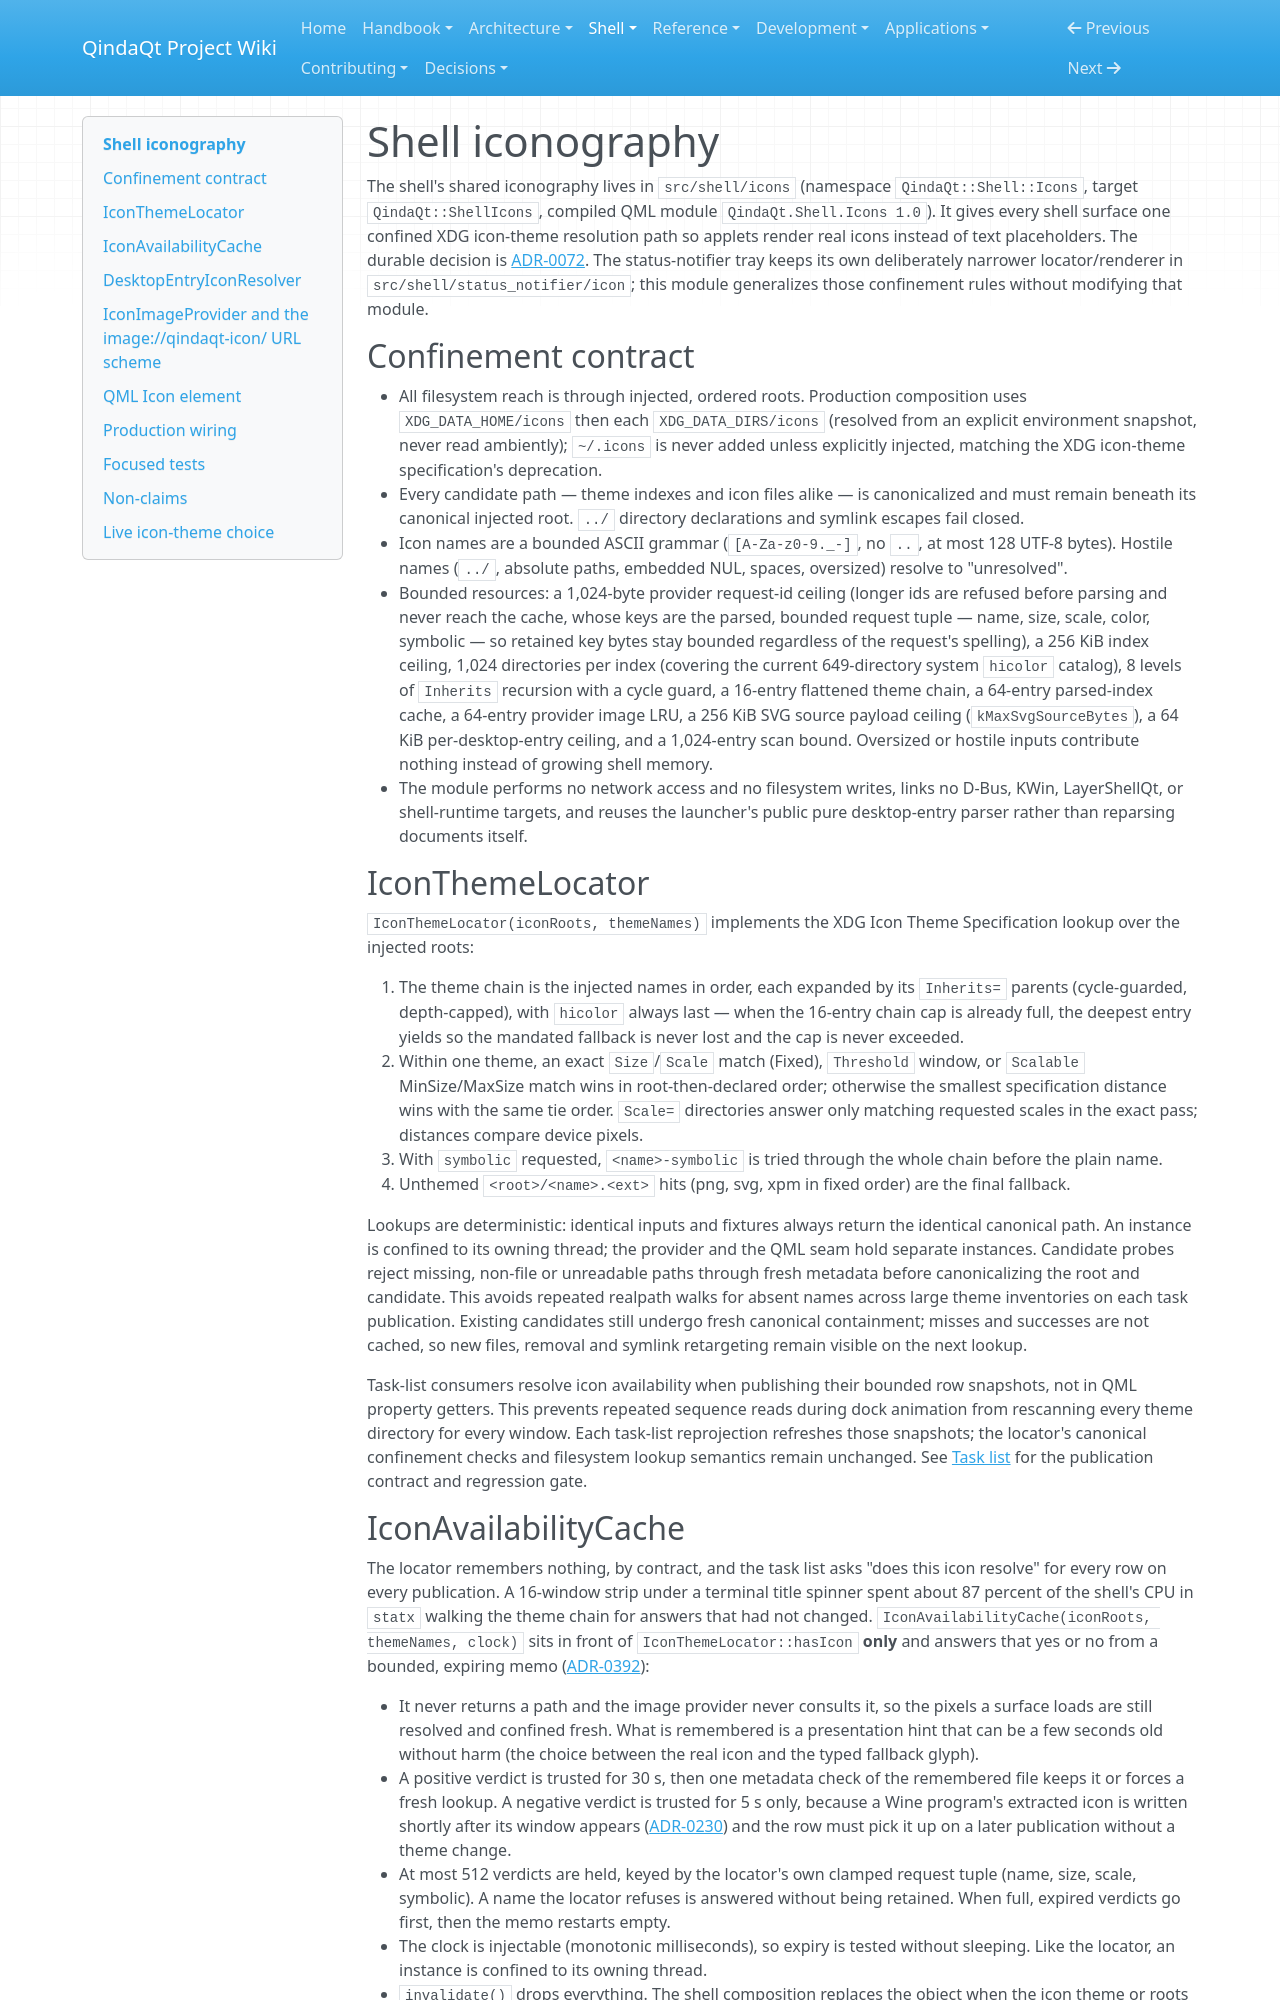

repository: Es00bac/QindaQt · page: shell/iconography.html · generator: mkdocs

# Shell iconography

The shell's shared iconography lives in `src/shell/icons` (namespace
`QindaQt::Shell::Icons`, target `QindaQt::ShellIcons`, compiled QML module
`QindaQt.Shell.Icons 1.0`). It gives every shell surface one confined XDG
icon-theme resolution path so applets render real icons instead of text
placeholders. The durable decision is
[ADR-0072](../adr/0072-shell-iconography-confined-xdg-icon-themes.md). The
status-notifier tray keeps its own deliberately narrower locator/renderer in
`src/shell/status_notifier/icon`; this module generalizes those confinement
rules without modifying that module.

## Confinement contract

- All filesystem reach is through injected, ordered roots. Production
  composition uses `XDG_DATA_HOME/icons` then each `XDG_DATA_DIRS/icons`
  (resolved from an explicit environment snapshot, never read ambiently);
  `~/.icons` is never added unless explicitly injected, matching the XDG
  icon-theme specification's deprecation.
- Every candidate path — theme indexes and icon files alike — is
  canonicalized and must remain beneath its canonical injected root. `../`
  directory declarations and symlink escapes fail closed.
- Icon names are a bounded ASCII grammar (`[A-Za-z0-9._-]`, no `..`, at most
  128 UTF-8 bytes). Hostile names (`../`, absolute paths, embedded NUL,
  spaces, oversized) resolve to "unresolved".
- Bounded resources: a 1,024-byte provider request-id ceiling (longer ids
  are refused before parsing and never reach the cache, whose keys are the
  parsed, bounded request tuple — name, size, scale, color, symbolic — so
  retained key bytes stay bounded regardless of the request's spelling), a
  256 KiB index ceiling, 1,024 directories per index (covering the current
  649-directory system `hicolor` catalog), 8 levels of `Inherits`
  recursion with a cycle guard, a 16-entry flattened theme chain, a 64-entry
  parsed-index cache, a 64-entry provider image LRU, a 256 KiB SVG source
  payload ceiling (`kMaxSvgSourceBytes`), a 64 KiB per-desktop-entry ceiling,
  and a 1,024-entry scan bound. Oversized or hostile inputs contribute
  nothing instead of growing shell memory.
- The module performs no network access and no filesystem writes, links no
  D-Bus, KWin, LayerShellQt, or shell-runtime targets, and reuses the
  launcher's public pure desktop-entry parser rather than reparsing
  documents itself.

## IconThemeLocator

`IconThemeLocator(iconRoots, themeNames)` implements the XDG Icon Theme
Specification lookup over the injected roots:

1. The theme chain is the injected names in order, each expanded by its
   `Inherits=` parents (cycle-guarded, depth-capped), with `hicolor` always
   last — when the 16-entry chain cap is already full, the deepest entry
   yields so the mandated fallback is never lost and the cap is never
   exceeded.
2. Within one theme, an exact `Size`/`Scale` match (Fixed), `Threshold`
   window, or `Scalable` MinSize/MaxSize match wins in root-then-declared
   order; otherwise the smallest specification distance wins with the same
   tie order. `Scale=` directories answer only matching requested scales in
   the exact pass; distances compare device pixels.
3. With `symbolic` requested, `<name>-symbolic` is tried through the whole
   chain before the plain name.
4. Unthemed `<root>/<name>.<ext>` hits (png, svg, xpm in fixed order) are
   the final fallback.

Lookups are deterministic: identical inputs and fixtures always return the
identical canonical path. An instance is confined to its owning thread; the
provider and the QML seam hold separate instances. Candidate probes reject
missing, non-file or unreadable paths through fresh metadata before canonicalizing
the root and candidate. This avoids repeated realpath walks for absent names
across large theme inventories on each task publication. Existing candidates
still undergo fresh canonical containment; misses and successes are not cached,
so new files, removal and symlink retargeting remain visible on the next lookup.

Task-list consumers resolve icon availability when publishing their bounded
row snapshots, not in QML property getters. This prevents repeated sequence
reads during dock animation from rescanning every theme directory for every
window. Each task-list reprojection refreshes those snapshots; the locator's
canonical confinement checks and filesystem lookup semantics remain unchanged.
See [Task list](task-list.md) for the publication contract and regression gate.
